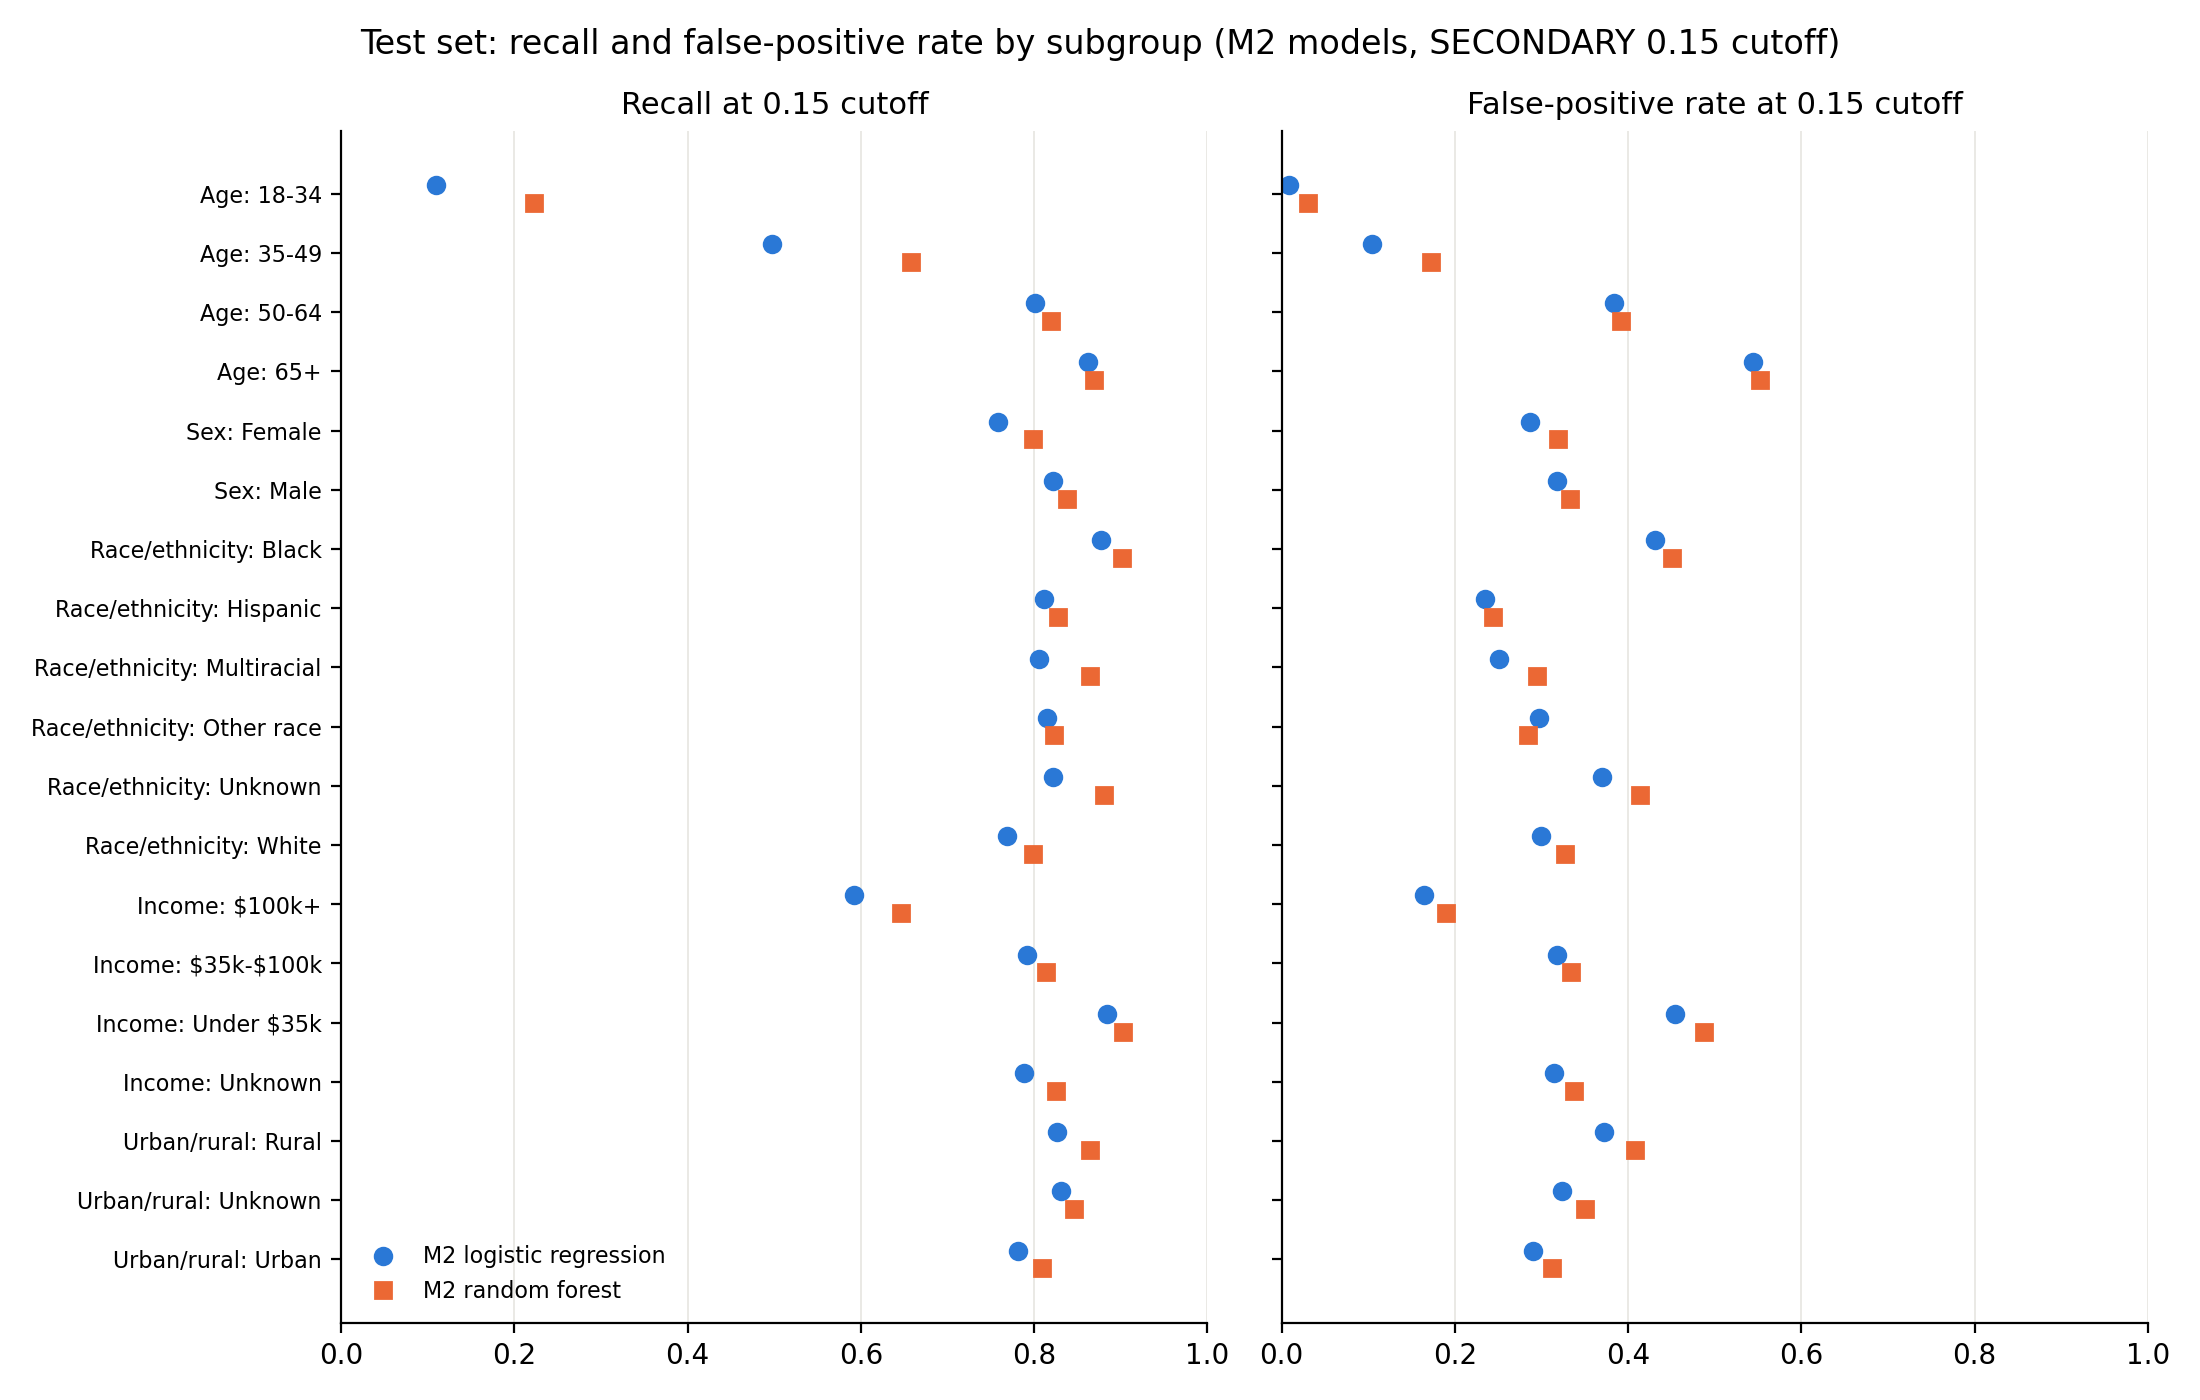

Data behind this chart, as committed beside it:
model, grouping, group, n, positives, prevalence, recall, false_pos_rate
M2 logistic regression, grp_age, 18-34, 15560, 310, 0.01992, 0.1097, 0.008
M2 logistic regression, grp_age, 35-49, 17079, 1294, 0.07577, 0.4977, 0.1044
M2 logistic regression, grp_age, 50-64, 21347, 3900, 0.1827, 0.801, 0.384
M2 logistic regression, grp_age, 65+, 32807, 7460, 0.2274, 0.8623, 0.5445
M2 logistic regression, grp_sex, Female, 45282, 6544, 0.1445, 0.7584, 0.2872
M2 logistic regression, grp_sex, Male, 41511, 6420, 0.1547, 0.8212, 0.3177
M2 logistic regression, grp_race, Black, 6613, 1465, 0.2215, 0.8771, 0.431
M2 logistic regression, grp_race, Hispanic, 9183, 1348, 0.1468, 0.8116, 0.2347
M2 logistic regression, grp_race, Multiracial, 2023, 288, 0.1424, 0.8056, 0.2507
M2 logistic regression, grp_race, Other race, 4544, 711, 0.1565, 0.8143, 0.2969
M2 logistic regression, grp_race, Unknown, 1464, 252, 0.1721, 0.8214, 0.3696
M2 logistic regression, grp_race, White, 62966, 8900, 0.1413, 0.7683, 0.2995
M2 logistic regression, grp_income, $100k+, 21831, 1965, 0.09001, 0.5924, 0.1644
M2 logistic regression, grp_income, $35k-$100k, 31110, 4615, 0.1483, 0.792, 0.3176
M2 logistic regression, grp_income, Under $35k, 18045, 4022, 0.2229, 0.8839, 0.4543
M2 logistic regression, grp_income, Unknown, 15807, 2362, 0.1494, 0.7879, 0.3139
M2 logistic regression, grp_urban, Rural, 11321, 1877, 0.1658, 0.8263, 0.372
M2 logistic regression, grp_urban, Unknown, 2780, 479, 0.1723, 0.8309, 0.3233
M2 logistic regression, grp_urban, Urban, 72692, 10608, 0.1459, 0.7811, 0.2902
M2 random forest, grp_age, 18-34, 15560, 310, 0.01992, 0.2226, 0.0299
M2 random forest, grp_age, 35-49, 17079, 1294, 0.07577, 0.6577, 0.1722
M2 random forest, grp_age, 50-64, 21347, 3900, 0.1827, 0.82, 0.3923
M2 random forest, grp_age, 65+, 32807, 7460, 0.2274, 0.8694, 0.5523
M2 random forest, grp_sex, Female, 45282, 6544, 0.1445, 0.7981, 0.319
M2 random forest, grp_sex, Male, 41511, 6420, 0.1547, 0.8382, 0.3323
M2 random forest, grp_race, Black, 6613, 1465, 0.2215, 0.9017, 0.4503
M2 random forest, grp_race, Hispanic, 9183, 1348, 0.1468, 0.8272, 0.2437
M2 random forest, grp_race, Multiracial, 2023, 288, 0.1424, 0.8646, 0.2951
M2 random forest, grp_race, Other race, 4544, 711, 0.1565, 0.8228, 0.2841
M2 random forest, grp_race, Unknown, 1464, 252, 0.1721, 0.881, 0.4142
M2 random forest, grp_race, White, 62966, 8900, 0.1413, 0.7991, 0.3272
M2 random forest, grp_income, $100k+, 21831, 1965, 0.09001, 0.6463, 0.1898
M2 random forest, grp_income, $35k-$100k, 31110, 4615, 0.1483, 0.8134, 0.3346
M2 random forest, grp_income, Under $35k, 18045, 4022, 0.2229, 0.9028, 0.4879
M2 random forest, grp_income, Unknown, 15807, 2362, 0.1494, 0.8251, 0.3378
M2 random forest, grp_urban, Rural, 11321, 1877, 0.1658, 0.8641, 0.4079
M2 random forest, grp_urban, Unknown, 2780, 479, 0.1723, 0.8455, 0.3498
M2 random forest, grp_urban, Urban, 72692, 10608, 0.1459, 0.8085, 0.3119
